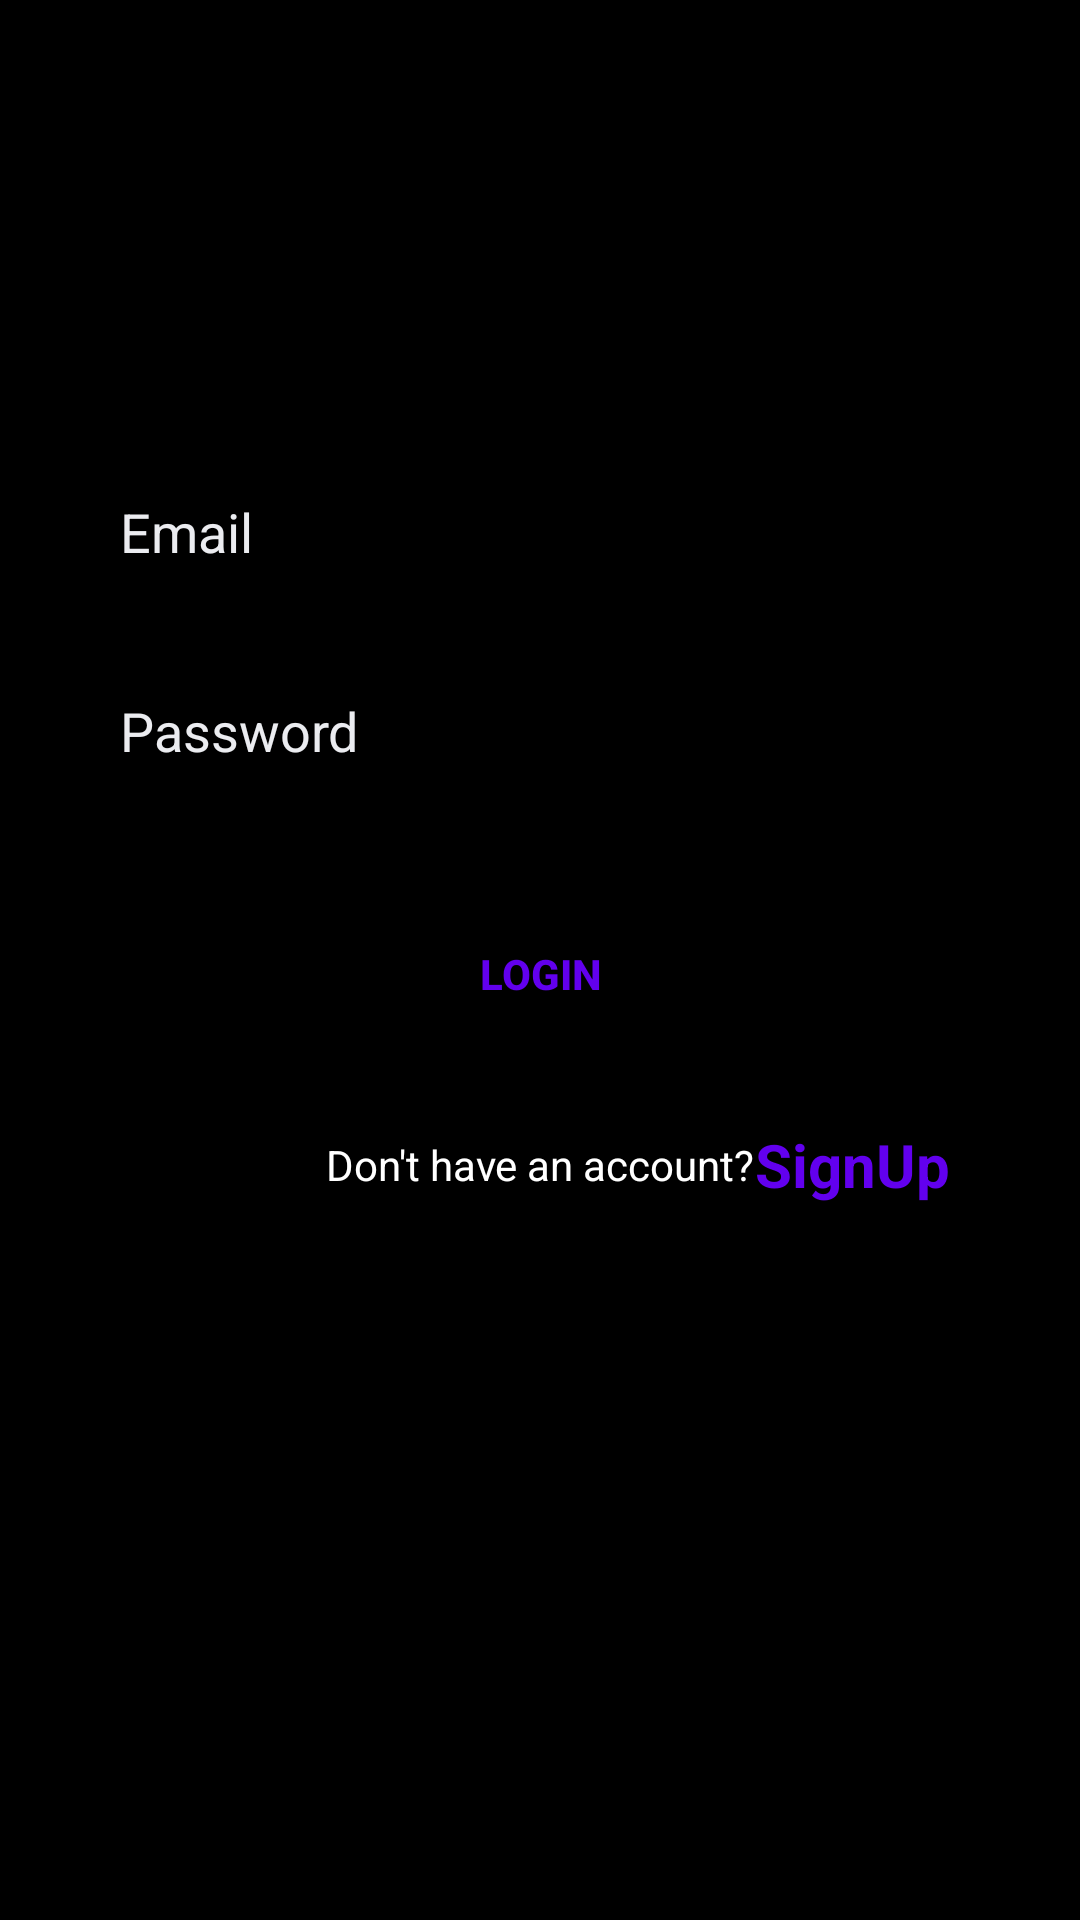

Layout XML and referenced resources for this Android screen:
<!-- AndroidManifest.xml: application theme Theme.FireStore -->
<!-- res/layout/activity_login.xml -->
<?xml version="1.0" encoding="utf-8"?>
<androidx.constraintlayout.widget.ConstraintLayout xmlns:android="http://schemas.android.com/apk/res/android"
    xmlns:app="http://schemas.android.com/apk/res-auto"
    xmlns:tools="http://schemas.android.com/tools"
    android:layout_width="match_parent"
    android:layout_height="match_parent"
    android:background="@color/black"
    tools:context="activities.LoginActivity">


    <EditText
        android:id="@+id/etEmail"
        android:layout_width="match_parent"
        android:layout_height="wrap_content"
        android:layout_marginTop="150dp"
        android:layout_marginHorizontal="30dp"
        android:autofillHints="username"
        android:background="@drawable/edittextborder"
        android:backgroundTint="@color/purple_500"
        android:hint="@string/email"
        android:inputType="textEmailAddress"
        android:paddingHorizontal="10dp"
        android:paddingTop="15dp"
        android:paddingBottom="15dp"
        android:textColor="@color/white"
        android:textColorHint="@color/lightGrey"
        app:layout_constraintEnd_toEndOf="parent"
        app:layout_constraintStart_toStartOf="parent"
        app:layout_constraintTop_toTopOf="parent" />



    <EditText
        android:id="@+id/etPassword"
        android:layout_width="match_parent"
        android:layout_height="wrap_content"
        android:layout_marginHorizontal="30dp"
        android:paddingTop="15dp"
        android:paddingBottom="15dp"
        android:layout_marginTop="12dp"
        android:autofillHints="username"
        android:background="@drawable/edittextborder"
        android:backgroundTint="@color/purple_500"
        android:hint="@string/password"
        android:inputType="textPassword"
        android:paddingHorizontal="10dp"
        android:textColor="@color/white"
        android:textColorHint="@color/lightGrey"
        app:layout_constraintEnd_toEndOf="parent"
        app:layout_constraintStart_toStartOf="parent"
        app:layout_constraintTop_toBottomOf="@+id/etEmail"/>


    <Button
        android:id="@+id/btnLogin"
        android:layout_width="wrap_content"
        android:layout_height="wrap_content"
        android:layout_marginTop="30dp"
        android:padding="10dp"
        android:background="@drawable/customsignup"
        android:backgroundTint="@color/white"
        android:text="@string/login"
        android:textColor="@color/purple_500"
        android:textStyle="bold"
        app:layout_constraintEnd_toEndOf="parent"
        app:layout_constraintStart_toStartOf="parent"
        app:layout_constraintTop_toBottomOf="@+id/etPassword" />

    <TextView
        android:id="@+id/tvAlreadyAccount"
        android:layout_width="wrap_content"
        android:layout_height="wrap_content"
        android:layout_marginTop="30dp"
        android:text="@string/don_t_have_an_account"
        android:textColor="@color/white"
        app:layout_constraintEnd_toEndOf="parent"
        app:layout_constraintStart_toStartOf="parent"
        app:layout_constraintTop_toBottomOf="@+id/btnLogin" />

    <TextView
        android:id="@+id/tvRedirectToLogin"
        android:layout_width="wrap_content"
        android:layout_height="wrap_content"
        android:text="@string/signup"
        android:textColor="@color/purple_500"
        android:textSize="20sp"
        android:textStyle="bold"
        app:layout_constraintBottom_toBottomOf="@+id/tvAlreadyAccount"
        app:layout_constraintStart_toEndOf="@+id/tvAlreadyAccount"
        app:layout_constraintTop_toTopOf="@+id/tvAlreadyAccount" />


</androidx.constraintlayout.widget.ConstraintLayout>
<!-- resources referenced by this layout -->
<resources>
  <color name="black">#FF000000</color>
  <color name="lightGrey">#EBECF0</color>
  <color name="purple_500">#FF6200EE</color>
  <color name="white">#FFFFFFFF</color>
  <string name="don_t_have_an_account">Don\'t have an account?</string>
  <string name="email">Email</string>
  <string name="login">Login</string>
  <string name="password">Password</string>
  <string name="signup">SignUp</string>
  <style name="Theme.FireStore" parent="Theme.AppCompat.DayNight.DarkActionBar">
          
          <item name="colorPrimary">@color/purple_500</item>
          <item name="colorPrimaryVariant">@color/purple_700</item>
          <item name="colorOnPrimary">@color/white</item>
          
          <item name="colorSecondary">@color/teal_200</item>
          <item name="colorSecondaryVariant">@color/teal_700</item>
          <item name="colorOnSecondary">@color/black</item>
          
          <item name="android:statusBarColor" tools:targetApi="l">?attr/colorPrimaryVariant</item>
          
      </style>
  <color name="purple_700">#FF3700B3</color>
  <color name="teal_200">#FF03DAC5</color>
  <color name="teal_700">#FF018786</color>
</resources>
